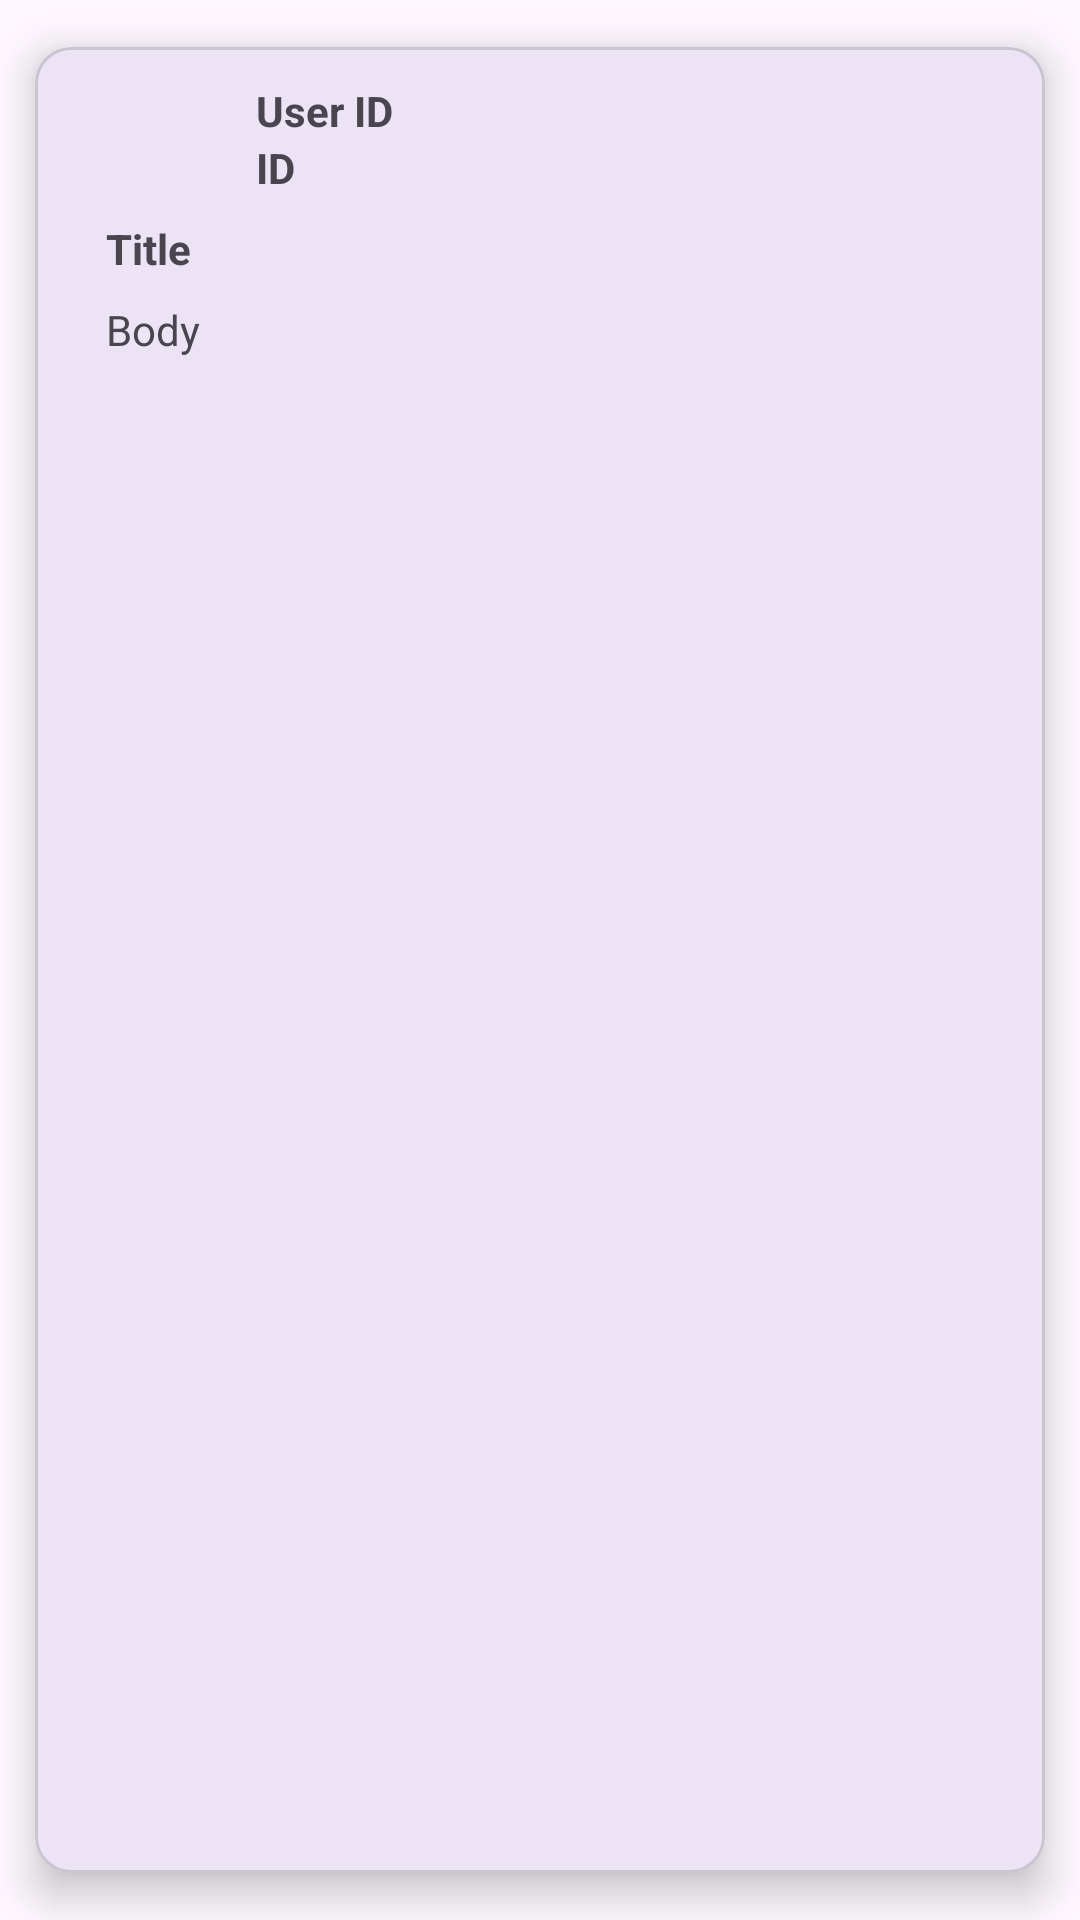

Produce the Android XML layout that renders to this screen, including the resource entries it uses.
<!-- AndroidManifest.xml: application theme Theme.ViewPosts -->
<!-- res/layout/post_item.xml -->
<?xml version="1.0" encoding="utf-8"?>
<com.google.android.material.card.MaterialCardView xmlns:android="http://schemas.android.com/apk/res/android"
    xmlns:app="http://schemas.android.com/apk/res-auto"
    android:layout_width="match_parent"
    android:layout_height="wrap_content"
    app:cardElevation="8dp"
    app:cardUseCompatPadding="true">

    <androidx.constraintlayout.widget.ConstraintLayout
        android:layout_width="match_parent"
        android:layout_height="wrap_content"
        android:padding="12dp">

        
        <ImageView
            android:id="@+id/avatarImageView"
            android:layout_width="50dp"
            android:layout_height="50dp"
            android:paddingBottom="8dp"
            android:src="@drawable/account_circle_black_24dp"
            app:layout_constraintStart_toStartOf="parent"
            app:layout_constraintTop_toTopOf="parent"
            android:contentDescription="@string/poster_image" />

        
        <TextView
            android:id="@+id/userIdTextView"
            android:layout_width="wrap_content"
            android:layout_height="wrap_content"
            android:layout_marginStart="12dp"
            android:text="@string/user_id"
            android:textStyle="bold"
            app:layout_constraintBottom_toTopOf="@id/idTextView"
            app:layout_constraintStart_toEndOf="@id/avatarImageView"
            app:layout_constraintTop_toTopOf="parent"
            app:layout_constraintVertical_chainStyle="packed" />

        
        <TextView
            android:id="@+id/idTextView"
            android:layout_width="wrap_content"
            android:layout_height="wrap_content"
            android:layout_marginStart="12dp"
            android:text="@string/id"
            android:textStyle="bold"
            app:layout_constraintStart_toEndOf="@id/avatarImageView"
            app:layout_constraintTop_toBottomOf="@id/userIdTextView" />

        
        <TextView
            android:id="@+id/titleTextView"
            android:layout_width="match_parent"
            android:layout_height="wrap_content"
            android:layout_marginStart="12dp"
            android:layout_marginTop="8dp"
            android:ellipsize="end"
            android:maxLines="1"
            android:text="@string/title"
            android:textStyle="bold"
            app:layout_constraintEnd_toEndOf="parent"
            app:layout_constraintStart_toEndOf="@id/avatarImageView"
            app:layout_constraintTop_toBottomOf="@id/idTextView" />

        
        <TextView
            android:id="@+id/bodyTextView"
            android:layout_width="match_parent"
            android:layout_height="wrap_content"
            android:layout_marginStart="12dp"
            android:layout_marginTop="8dp"
            android:ellipsize="end"
            android:maxLines="2"
            android:text="@string/body"
            app:layout_constraintEnd_toEndOf="parent"
            app:layout_constraintStart_toEndOf="@id/avatarImageView"
            app:layout_constraintTop_toBottomOf="@id/titleTextView" />

    </androidx.constraintlayout.widget.ConstraintLayout>

</com.google.android.material.card.MaterialCardView>
<!-- resources referenced by this layout -->
<resources>
  <string name="body">Body</string>
  <string name="id">ID</string>
  <string name="poster_image">poster-image</string>
  <string name="title">Title</string>
  <string name="user_id">User ID</string>
  <style name="Theme.ViewPosts" parent="Base.Theme.ViewPosts" />
  <style name="Base.Theme.ViewPosts" parent="Theme.Material3.DayNight.NoActionBar">
          
          
          <item name="colorError">#FF0000</item>
      </style>
</resources>
